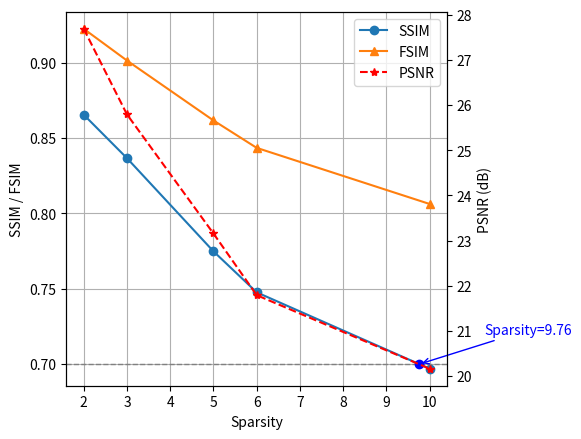

Here is the Python script that generated this plot:
import matplotlib.pyplot as plt
import numpy as np

# sparsity = np.array([6, 8, 10, 12, 18, 30])
"""
ssim = np.array([0.892163, 0.864527, 0.861836, 0.833829, 0.772105, 0.664267])
fsim = [0.960006, 0.942181, 0.940555, 0.918241, 0.872195, 0.77338]
psnr = [34.55982, 32.70452, 32.52405, 29.9837, 25.91875, 22.00338]
"""
"""
ssim = np.array([0.824178, 0.787066, 0.776327, 0.740222, 0.699644, 0.610050])
fsim = [0.907083, 0.880687, 0.872954, 0.843707, 0.809582, 0.723280]
psnr = [28.708680, 26.742810, 26.333720, 24.718060, 23.129410, 20.656930]
"""
sparsity = np.array([2, 3, 5, 6, 10])

ssim = np.array([0.865581, 0.836727, 0.774884, 0.747664, 0.696948])
fsim = [0.922602, 0.901536, 0.861761, 0.843561, 0.806302]
psnr = [27.688390, 25.793920, 23.158150, 21.793130, 20.165010]

ssim_threshold = 0.7

# ==== 1. 查找SSIM曲线中跨过0.7的相邻点 ====
for i in range(len(ssim) - 1):
    if (ssim[i] - ssim_threshold) * (ssim[i+1] - ssim_threshold) < 0:
        # 说明这两个点之间跨过0.7
        x0, x1 = sparsity[i], sparsity[i+1]
        y0, y1 = ssim[i], ssim[i+1]
        break

# ==== 2. 做线性插值计算交点位置 ====
slope = (y1 - y0) / (x1 - x0)
x_cross = x0 + (ssim_threshold - y0) / slope
y_cross = ssim_threshold

# ==== 3. 画图 ====
fig, ax1 = plt.subplots(figsize=(6, 4.5))

# 左轴：SSIM、FSIM
line1, = ax1.plot(sparsity, ssim, 'o-', label='SSIM')
line2, = ax1.plot(sparsity, fsim, '^-', label='FSIM')
ax1.axhline(ssim_threshold, color='gray', linestyle='--', linewidth=1)
ax1.text(sparsity[-1]+0.5, ssim_threshold, '', va='center', ha='left', color='gray')
ax1.set_xlabel("Sparsity")
ax1.set_ylabel("SSIM / FSIM")
ax1.grid(True)

# 标出精确交点
ax1.plot(x_cross, y_cross, 'bo')  # 红点
ax1.annotate(f"Sparsity={x_cross:.2f}",
             xy=(x_cross, y_cross),
             xytext=(x_cross + 1.5, y_cross + 0.02),
             arrowprops=dict(arrowstyle="->", color='blue'),
             fontsize=10, color='blue')

# 右轴：PSNR
ax2 = ax1.twinx()
line3, = ax2.plot(sparsity, psnr, 'r*--', label='PSNR')
ax2.set_ylabel("PSNR (dB)")
ax2.tick_params(axis='y')

# 合并图例
lines = [line1, line2, line3]
labels = [l.get_label() for l in lines]
ax1.legend(lines, labels, loc='upper right')

plt.tight_layout()
plt.show()
